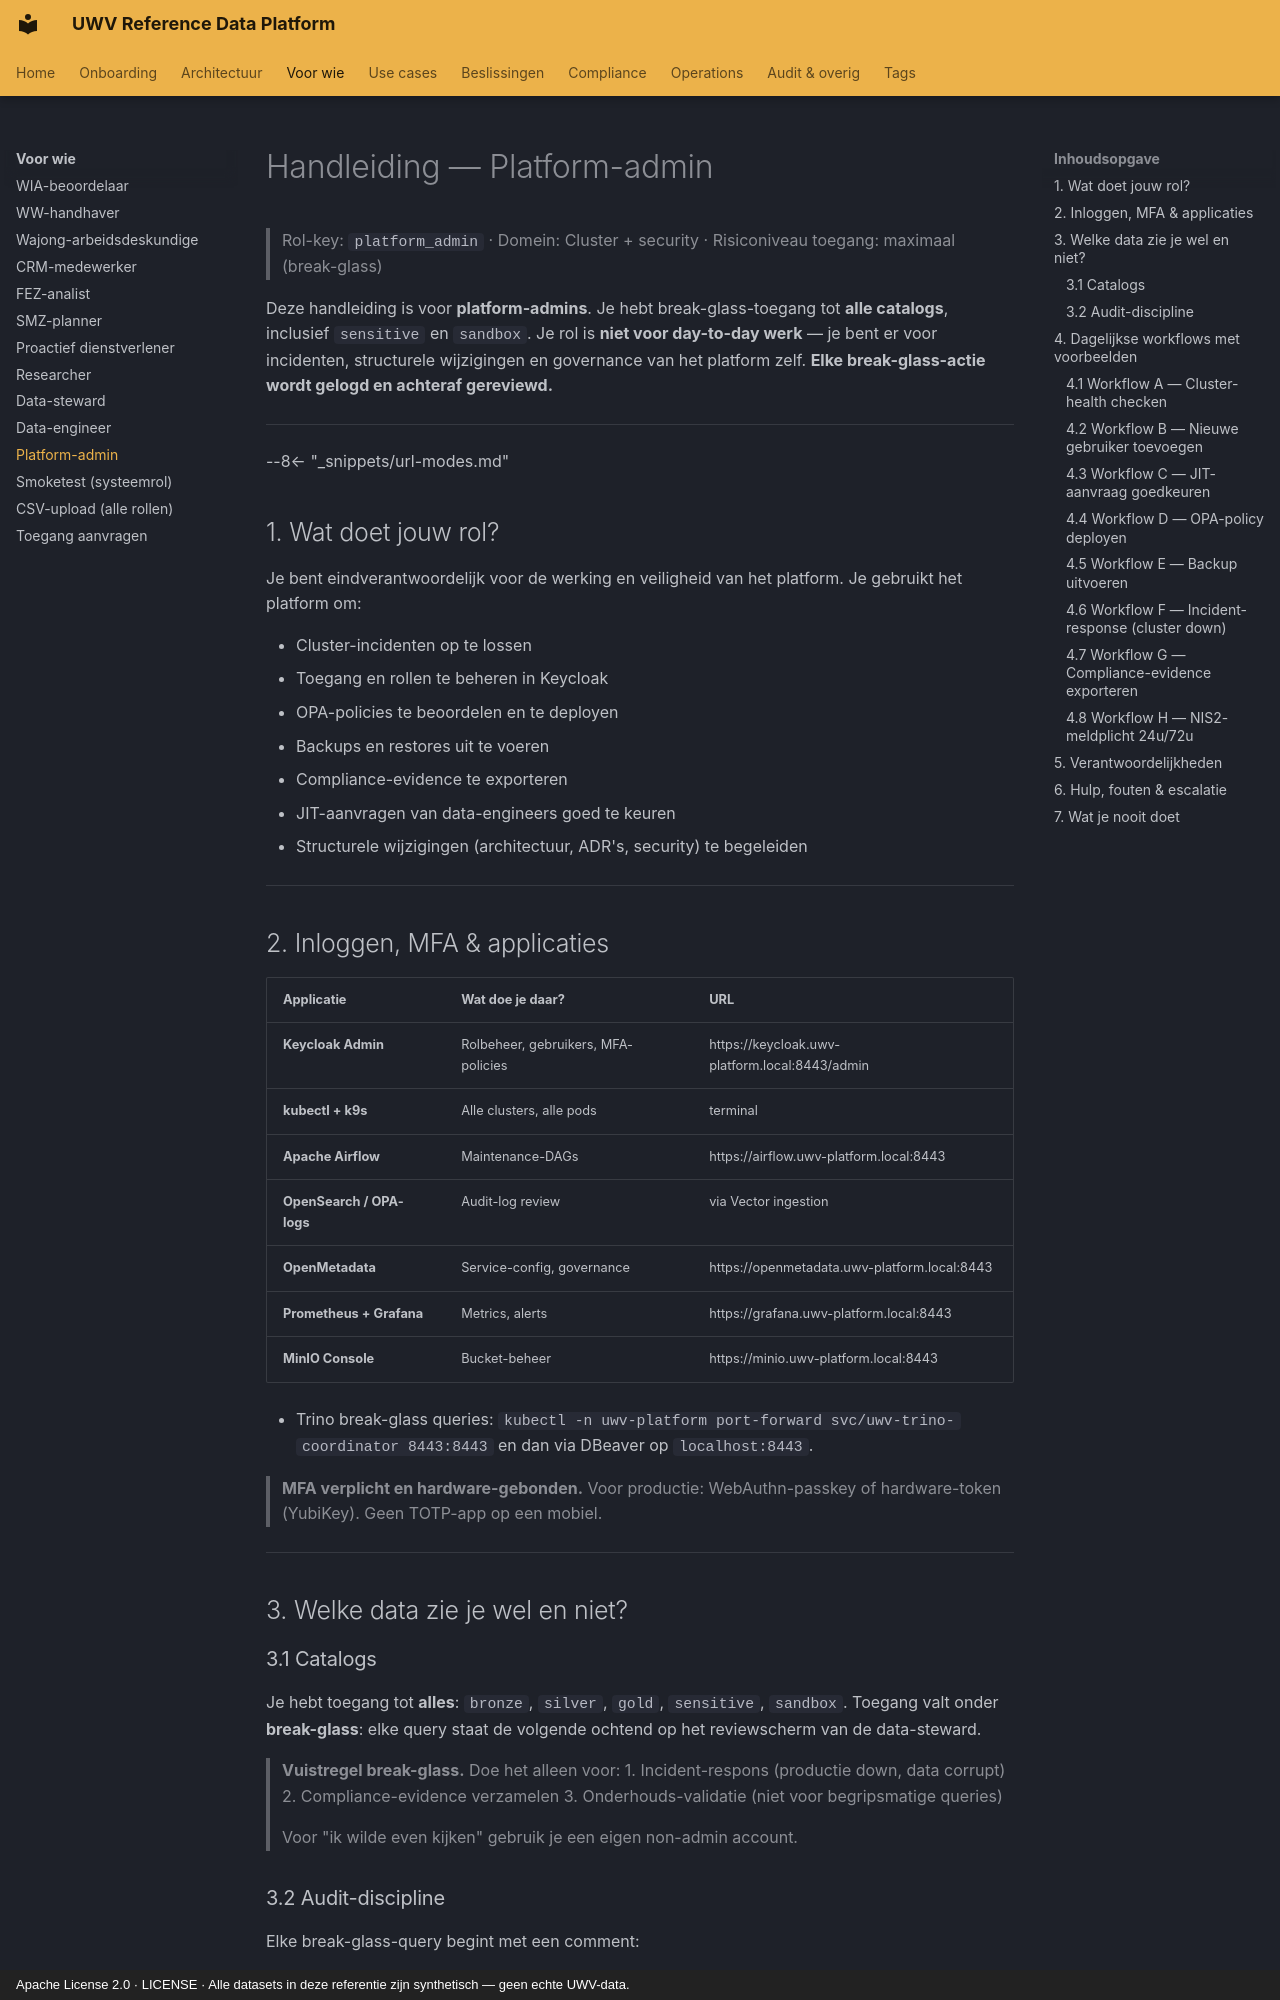

repository: fresh-minds/FreshStackableDataPlatform · page: handleidingen/11-platform-admin/index.html · generator: mkdocs · copyright: Apache License 2.0 · LICENSE · Alle datasets in deze referentie zijn synthetisch — geen echte UWV-data.

# Handleiding — Platform-admin

> Rol-key: `platform_admin` · Domein: Cluster + security · Risiconiveau toegang: maximaal (break-glass)

Deze handleiding is voor **platform-admins**. Je hebt break-glass-toegang
tot **alle catalogs**, inclusief `sensitive` en `sandbox`. Je rol is **niet
voor day-to-day werk** — je bent er voor incidenten, structurele wijzigingen
en governance van het platform zelf. **Elke break-glass-actie wordt gelogd
en achteraf gereviewd.**

---

--8<-- "_snippets/url-modes.md"

## 1. Wat doet jouw rol?

Je bent eindverantwoordelijk voor de werking en veiligheid van het
platform. Je gebruikt het platform om:

- Cluster-incidenten op te lossen
- Toegang en rollen te beheren in Keycloak
- OPA-policies te beoordelen en te deployen
- Backups en restores uit te voeren
- Compliance-evidence te exporteren
- JIT-aanvragen van data-engineers goed te keuren
- Structurele wijzigingen (architectuur, ADR's, security) te begeleiden

---

## 2. Inloggen, MFA & applicaties

| Applicatie | Wat doe je daar? | URL |
|---|---|---|
| **Keycloak Admin** | Rolbeheer, gebruikers, MFA-policies | https://keycloak.uwv-platform.local:8443/admin |
| **kubectl + k9s** | Alle clusters, alle pods | terminal |
| **Apache Airflow** | Maintenance-DAGs | https://airflow.uwv-platform.local:8443 |
| **OpenSearch / OPA-logs** | Audit-log review | via Vector ingestion |
| **OpenMetadata** | Service-config, governance | https://openmetadata.uwv-platform.local:8443 |
| **Prometheus + Grafana** | Metrics, alerts | https://grafana.uwv-platform.local:8443 |
| **MinIO Console** | Bucket-beheer | https://minio.uwv-platform.local:8443 |

- Trino break-glass queries: `kubectl -n uwv-platform port-forward svc/uwv-trino-coordinator 8443:8443` en dan via DBeaver op `localhost:8443`.

> **MFA verplicht en hardware-gebonden.** Voor productie: WebAuthn-passkey of
> hardware-token (YubiKey). Geen TOTP-app op een mobiel.

---

## 3. Welke data zie je wel en niet?

### 3.1 Catalogs

Je hebt toegang tot **alles**: `bronze`, `silver`, `gold`, `sensitive`,
`sandbox`. Toegang valt onder **break-glass**: elke query staat de
volgende ochtend op het reviewscherm van de data-steward.

> **Vuistregel break-glass.** Doe het alleen voor:
> 1. Incident-respons (productie down, data corrupt)
> 2. Compliance-evidence verzamelen
> 3. Onderhouds-validatie (niet voor begripsmatige queries)
>
> Voor "ik wilde even kijken" gebruik je een eigen non-admin account.
